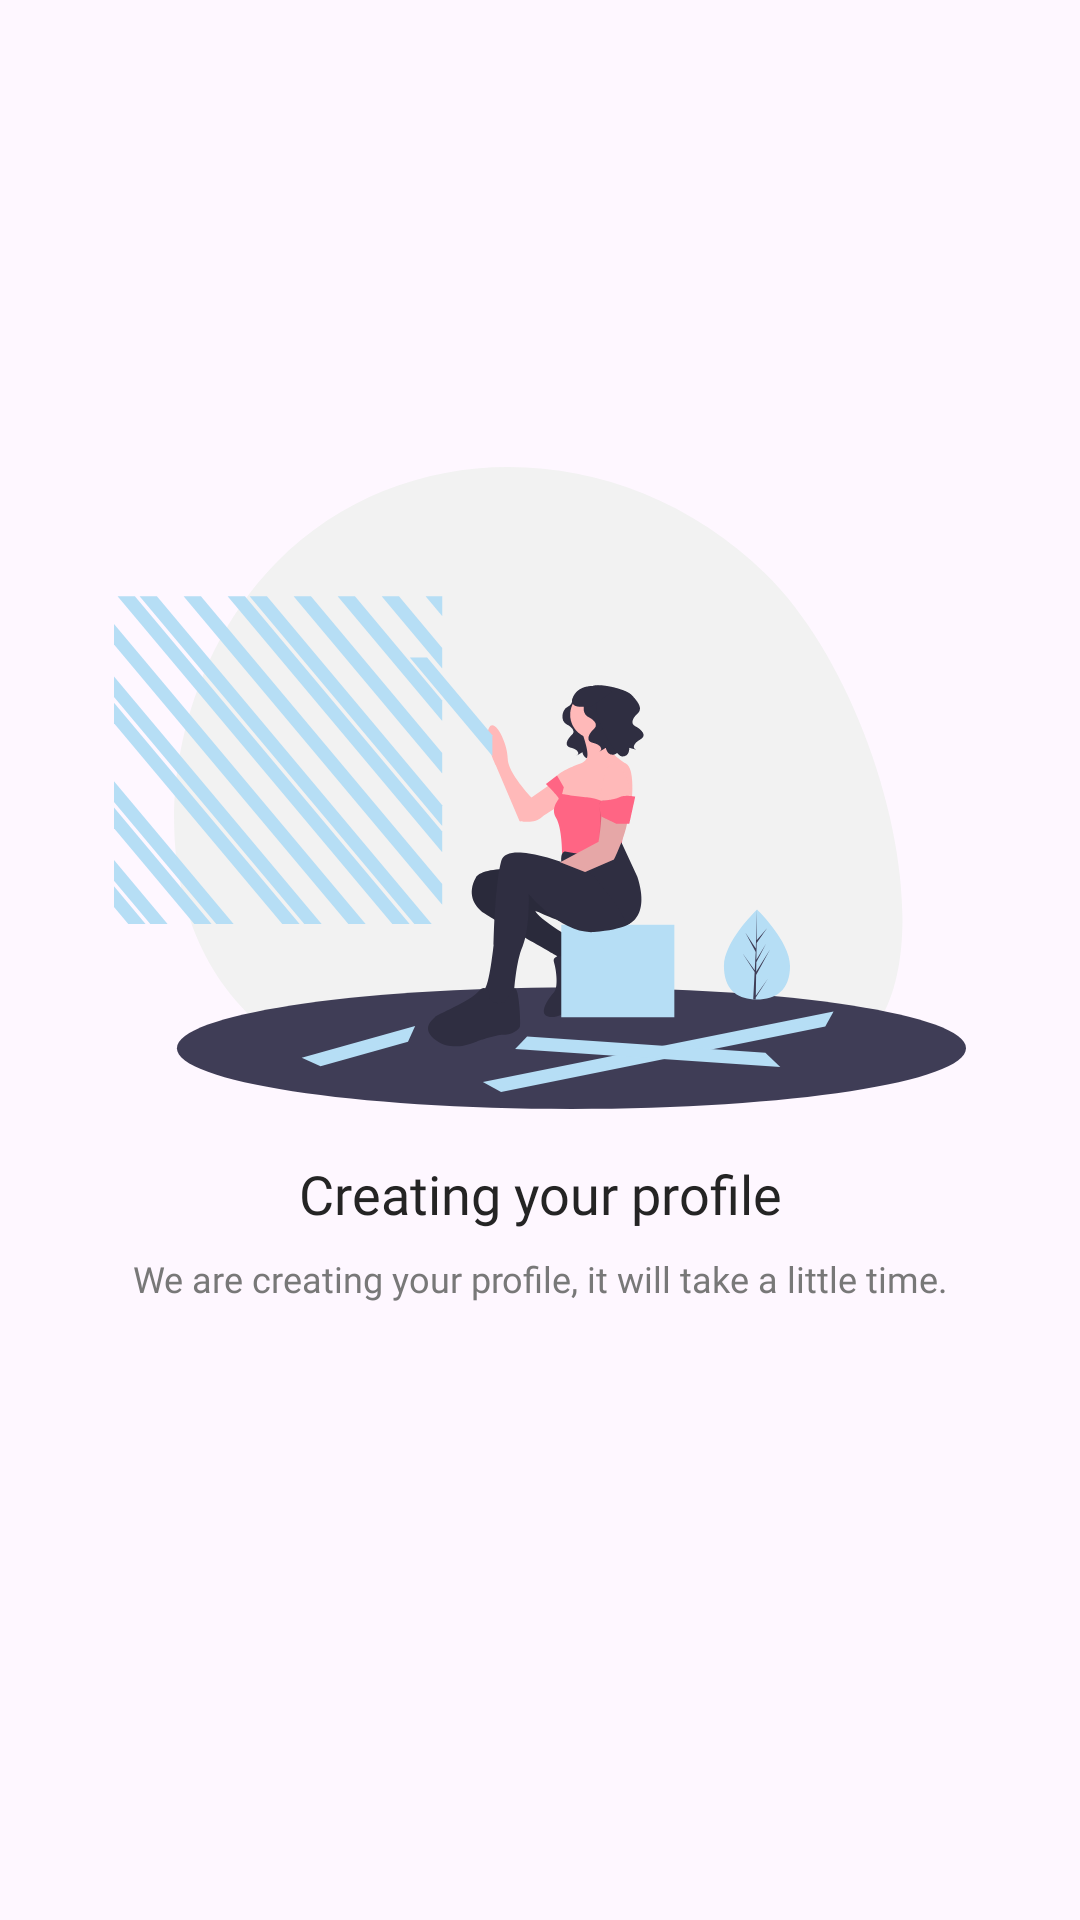

Reconstruct the res/layout file that produces this screen, plus the resources it refers to.
<!-- AndroidManifest.xml: application theme Theme.Mebby -->
<!-- res/layout/fragment_create_user_profile.xml -->
<?xml version="1.0" encoding="utf-8"?>
<androidx.constraintlayout.widget.ConstraintLayout
    xmlns:android="http://schemas.android.com/apk/res/android"
    xmlns:app="http://schemas.android.com/apk/res-auto"
    xmlns:tools="http://schemas.android.com/tools"

    android:layout_width="match_parent"
    android:layout_height="match_parent"

    tools:context=".app.ui.register.CreateUserProfile">

    <LinearLayout
        android:layout_width="wrap_content"
        android:layout_height="wrap_content"

        android:layout_marginBottom="50dp"
        android:orientation="vertical"
        app:layout_constraintBottom_toBottomOf="parent"
        app:layout_constraintEnd_toEndOf="parent"
        app:layout_constraintStart_toStartOf="parent"
        app:layout_constraintTop_toTopOf="parent">

        <ImageView
            android:layout_width="wrap_content"
            android:layout_height="wrap_content"

            android:background="@color/transparent"
            android:scaleType="centerCrop"

            android:src="@drawable/creating_picture" />

        <Space
            android:layout_width="match_parent"
            android:layout_height="@dimen/_16dp" />

        <TextView
            android:layout_width="match_parent"
            android:layout_height="wrap_content"

            android:fontFamily="@font/manrope_bold"
            android:text="@string/creating_your_profile"
            android:textAlignment="center"
            android:textColor="@color/dark_grey_normal"
            android:textSize="@dimen/body_xlarge" />

        <Space
            android:layout_width="match_parent"
            android:layout_height="@dimen/_8dp" />

        <TextView
            android:layout_width="match_parent"
            android:layout_height="wrap_content"

            android:fontFamily="@font/manrope_medium"
            android:text="@string/we_are_creating_your_profile_it_will_take_a_little_time_please_wait"
            android:textAlignment="center"
            android:textColor="@color/dark_grey_light"
            android:textSize="@dimen/body_small" />



    </LinearLayout>




</androidx.constraintlayout.widget.ConstraintLayout>
<!-- resources referenced by this layout -->
<resources>
  <color name="dark_grey_light">#787878</color>
  <color name="dark_grey_normal">#242424</color>
  <color name="transparent">#00FFFFFF</color>
  <dimen name="_16dp">16dp</dimen>
  <dimen name="_8dp">8dp</dimen>
  <dimen name="body_small">12sp</dimen>
  <dimen name="body_xlarge">18sp</dimen>
  <!-- drawable creating_picture: vector/xml drawable (drawable, 11069 chars, omitted) -->
  <string name="creating_your_profile">Creating your profile</string>
  <string name="we_are_creating_your_profile_it_will_take_a_little_time_please_wait">We are creating your profile, it will take a little time. Please wait</string>
  <style name="Theme.Mebby" parent="Base.Theme.Mebby">
          <item name="android:background">@color/background_color</item>
          <item name="android:windowTranslucentStatus">true</item>
          <item name="android:windowTranslucentNavigation">true</item>
          <item name="android:statusBarColor">@color/background_color</item>
          <item name="android:navigationBarColor">@color/background_color</item>
      </style>
  <style name="Base.Theme.Mebby" parent="Theme.Material3.DayNight.NoActionBar">
  
      </style>
  <color name="background_color">#FBFBFB</color>
</resources>
